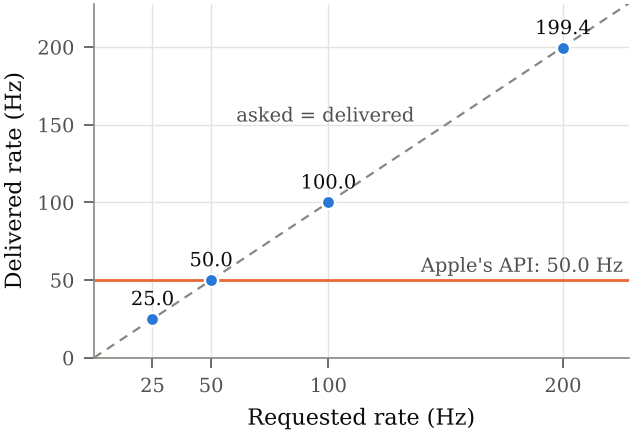

Source data for this figure (header and first rows):
run_id, exp, repeat, requested_hz, rate_sensor_hz, rate_host_hz, delivered_pct
20261121-070151_E1_50hz_r1, E1, 1, 50, 50.01, 50.04, 100
20261121-070304_E1_100hz_r1, E1, 1, 100, 99.99, 100, 99.99
20261121-070417_E1_200hz_r1, E1, 1, 200, 199.4, 199.6, 99.71
20261121-070530_E1_25hz_r1, E1, 1, 25, 25.01, 25.02, 100
20261121-070643_E1_50hz_r2, E1, 2, 50, 50.01, 50.01, 100
20261121-070755_E1_100hz_r2, E1, 2, 100, 100, 100.2, 100
20261121-070908_E1_200hz_r2, E1, 2, 200, 199.2, 199.2, 99.61
20261121-071021_E1_25hz_r2, E1, 2, 25, 25.01, 25.02, 100
20261121-085244_E1_200hz_r3, E1, 3, 200, 199.4, 199.5, 99.72
20261121-085427_E1_100hz_r3, E1, 3, 100, 99.98, 100, 99.98
20261121-085611_E1_50hz_r3, E1, 3, 50, 50.01, 50.01, 100
20261121-085754_E1_25hz_r3, E1, 3, 25, 25, 25.01, 100
